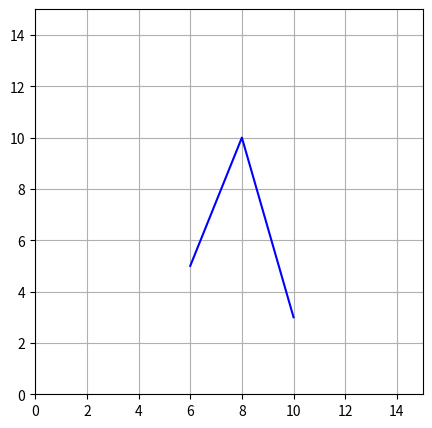

The matplotlib source for this figure:
import matplotlib.pyplot as plt
import numpy as np

xpoints = np.array([10, 8, 6])
ypoints = np.array([3, 10, 5])

plt.figure(figsize=(5,5))
plt.plot(xpoints, ypoints, color='blue')
plt.grid(True)
plt.xlim([0, 15])
plt.ylim([0, 15])
plt.show()